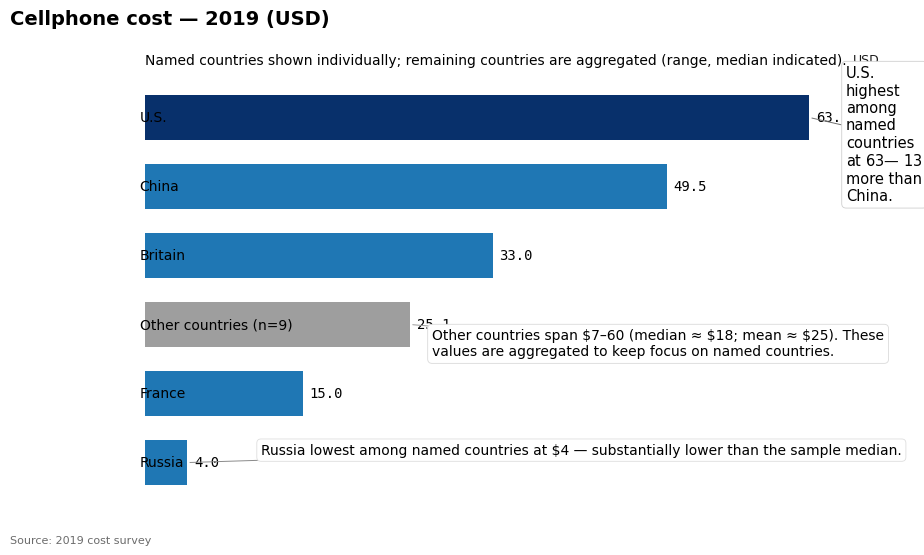

Generate this figure with matplotlib: (Note: this script raises an exception after producing the figure.)
import math
import statistics
import numpy as np
import matplotlib.pyplot as plt
from matplotlib.ticker import MultipleLocator

# Data setup
records = [
    {"category": "Russia", "value": 4.0},
    {"category": "Other", "value": 7.0},
    {"category": "Other", "value": 7.2},
    {"category": "Other", "value": 9.0},
    {"category": "Other", "value": 12.0},
    {"category": "France", "value": 15.0},
    {"category": "Other", "value": 18.0},
    {"category": "Britain", "value": 33.0},
    {"category": "Other", "value": 34.0},
    {"category": "Other", "value": 37.0},
    {"category": "Other", "value": 42.0},
    {"category": "China", "value": 49.5},
    {"category": "Other", "value": 60.0},
    {"category": "U.S.", "value": 63.0},
]

# Separate named countries and aggregate "Other"
named_values = {}
other_values = []
for r in records:
    cat = r["category"]
    val = float(r["value"])
    if cat == "Other":
        other_values.append(val)
    else:
        named_values[cat] = val

# Compute aggregate summary for Other (n=9)
other_count = len(other_values)
other_min = min(other_values)
other_max = max(other_values)
other_median = float(statistics.median(other_values))
other_mean = float(statistics.mean(other_values))

# Use mean as the plotted aggregated value (de-emphasized visually)
other_label = f"Other countries (n={other_count})"
other_plot_value = other_mean

# Combine for plotting: named countries individually + aggregated Other
plot_entries = []
for k, v in named_values.items():
    plot_entries.append({"category": k, "value": v, "is_other": False})
plot_entries.append({"category": other_label, "value": other_plot_value, "is_other": True})

# Sort descending by value
plot_entries = sorted(plot_entries, key=lambda x: x["value"], reverse=True)

# Prepare plotting lists
categories = [e["category"] for e in plot_entries]
values = [e["value"] for e in plot_entries]
is_other_flags = [e["is_other"] for e in plot_entries]

# Colors: deep blue for named countries, slightly stronger for U.S., muted gray for Other
base_blue = "#1f77b4"  # colorblind-safe blue
us_color = "#08306b"   # darker blue to subtly emphasize U.S.
named_color = base_blue
other_color = "#9e9e9e"  # muted gray

bar_colors = []
for cat, is_other in zip(categories, is_other_flags):
    if is_other:
        bar_colors.append(other_color)
    else:
        if cat == "U.S.":
            bar_colors.append(us_color)
        else:
            bar_colors.append(named_color)

# Plotting
plt.rcParams.update({
    "font.family": "DejaVu Sans",
    "axes.facecolor": "white"
})

fig, ax = plt.subplots(figsize=(9, 5.5))
y_pos = np.arange(len(categories))[::-1]  # invert to have highest at top when plotting horizontally

# Plot bars as horizontal bars
bars = ax.barh(y_pos, values[::-1], color=np.array(bar_colors)[::-1], height=0.65)

# Title and subtitle (top-left)
title_x = 0.01
ax_text_x = 0.01
plt.suptitle("Cellphone cost — 2019 (USD)", x=0.01, ha="left", va="top",
             fontsize=14, fontweight="bold", y=0.98)
plt.title("Named countries shown individually; remaining countries are aggregated (range, median indicated).",
          fontsize=10, fontweight="regular", loc="left", pad=8)

# Remove spines and ticks to keep minimal axes
for spine in ["top", "right", "left", "bottom"]:
    ax.spines[spine].set_visible(False)
ax.xaxis.set_visible(False)  # hide conventional x-axis ticks/labels
ax.yaxis.set_visible(False)  # hide default y-axis tick labels

# Add country labels to the left of each bar (direct labels)
for yi, label in zip(y_pos, categories[::-1]):
    ax.text(-0.5, yi, label, va="center", ha="left", fontsize=10)

# Value labels at the end of each bar (monospaced-like alignment)
for bar, val in zip(bars, values[::-1]):
    w = bar.get_width()
    yi = bar.get_y() + bar.get_height() / 2
    # Format numeric label with one decimal place
    label_text = f"{w:.1f}"
    ax.text(w + max(values) * 0.01, yi, label_text, va="center", ha="left",
            fontsize=10, fontfamily="DejaVu Sans Mono")

# Subtle gridlines for scale reference (vertical lines every 20 USD)
max_x = math.ceil(max(values) / 10) * 10
ax.set_xlim(0, max_x)
major_locator = MultipleLocator(20)
ax.xaxis.set_major_locator(major_locator)
ax.xaxis.grid(True, which='major', color='#bcbcbc', linestyle='-', alpha=0.18, linewidth=0.8)
# draw a faint baseline behind bars for subtle separation
for yi in y_pos:
    ax.hlines(yi, xmin=0, xmax=max_x, color='none')

# Add a small USD scale label at the top-right of the plotting area
ax.text(0.995, 1.02, "USD", transform=ax.transAxes, ha="right", va="bottom", fontsize=9, alpha=0.9)

# Annotations: U.S., Russia, and Other aggregate
# Find indices and coordinates for annotations
def find_index(category_name):
    for i, cat in enumerate(categories):
        if cat == category_name:
            return i
    return None

# Because we reversed ordering for plotting, map index to y position
def y_for_index(idx):
    # idx is in categories list (descending order), we plotted reversed, so compute position:
    plotted_idx = len(categories) - 1 - idx
    return y_pos[plotted_idx]

# U.S. annotation
us_idx = find_index("U.S.")
if us_idx is not None:
    us_y = y_for_index(us_idx)
    us_val = named_values["U.S."]
    ax.annotate(
        "U.S. highest among named countries at $63 — ~$13 more than China.",
        xy=(us_val, us_y),
        xytext=(us_val + max_x * 0.05, us_y + 0.25),
        fontsize=10.5,
        va="center",
        ha="left",
        bbox=dict(boxstyle="round,pad=0.3", fc="white", ec="#cfcfcf", lw=0.6),
        arrowprops=dict(arrowstyle="-", lw=0.7, color="#6e6e6e", shrinkA=0, shrinkB=2),
        wrap=True
    )

# Russia annotation
rus_idx = find_index("Russia")
if rus_idx is not None:
    rus_y = y_for_index(rus_idx)
    rus_val = named_values["Russia"]
    # Place inside or adjacent depending on bar length; Russia is small so place to right of bar
    ax.annotate(
        "Russia lowest among named countries at $4 — substantially lower than the sample median.",
        xy=(rus_val, rus_y),
        xytext=(rus_val + max_x * 0.10, rus_y - 0.18),
        fontsize=10.0,
        va="center",
        ha="left",
        bbox=dict(boxstyle="round,pad=0.3", fc="white", ec="#dedede", lw=0.6),
        arrowprops=dict(arrowstyle="-", lw=0.7, color="#8a8a8a", shrinkA=0, shrinkB=2),
        wrap=True
    )

# Other aggregate annotation (use exact requested phrasing)
other_idx = find_index(other_label)
if other_idx is not None:
    other_y = y_for_index(other_idx)
    other_val = other_plot_value
    other_text = (f"Other countries span ${other_min:.0f}–{other_max:.0f} "
                  f"(median ≈ ${other_median:.0f}; mean ≈ ${other_mean:.0f}). "
                  "These values are aggregated to keep focus on named countries.")
    # Place annotation near the Other bar, slightly to its right
    ax.annotate(
        other_text,
        xy=(other_val, other_y),
        xytext=(other_val + max_x * 0.03, other_y + 0.28),
        fontsize=10.0,
        va="center",
        ha="left",
        bbox=dict(boxstyle="round,pad=0.32", fc="white", ec="#dadada", lw=0.6),
        arrowprops=dict(arrowstyle="-", lw=0.7, color="#999999", shrinkA=0, shrinkB=2),
        wrap=True
    )

# Fine print source line at bottom-left
plt.figtext(0.01, 0.01, "Source: 2019 cost survey", ha="left", fontsize=8, color="#6b6b6b")

# Tight layout adjustments
plt.subplots_adjust(left=0.16, right=0.98, top=0.86, bottom=0.08)

# Invert y-axis so highest value is at the top (we already arranged positions)
ax.invert_yaxis()

# Display the plot
plt.savefig("generated/cellphone_factor2_1_design.png", dpi=300, bbox_inches="tight")